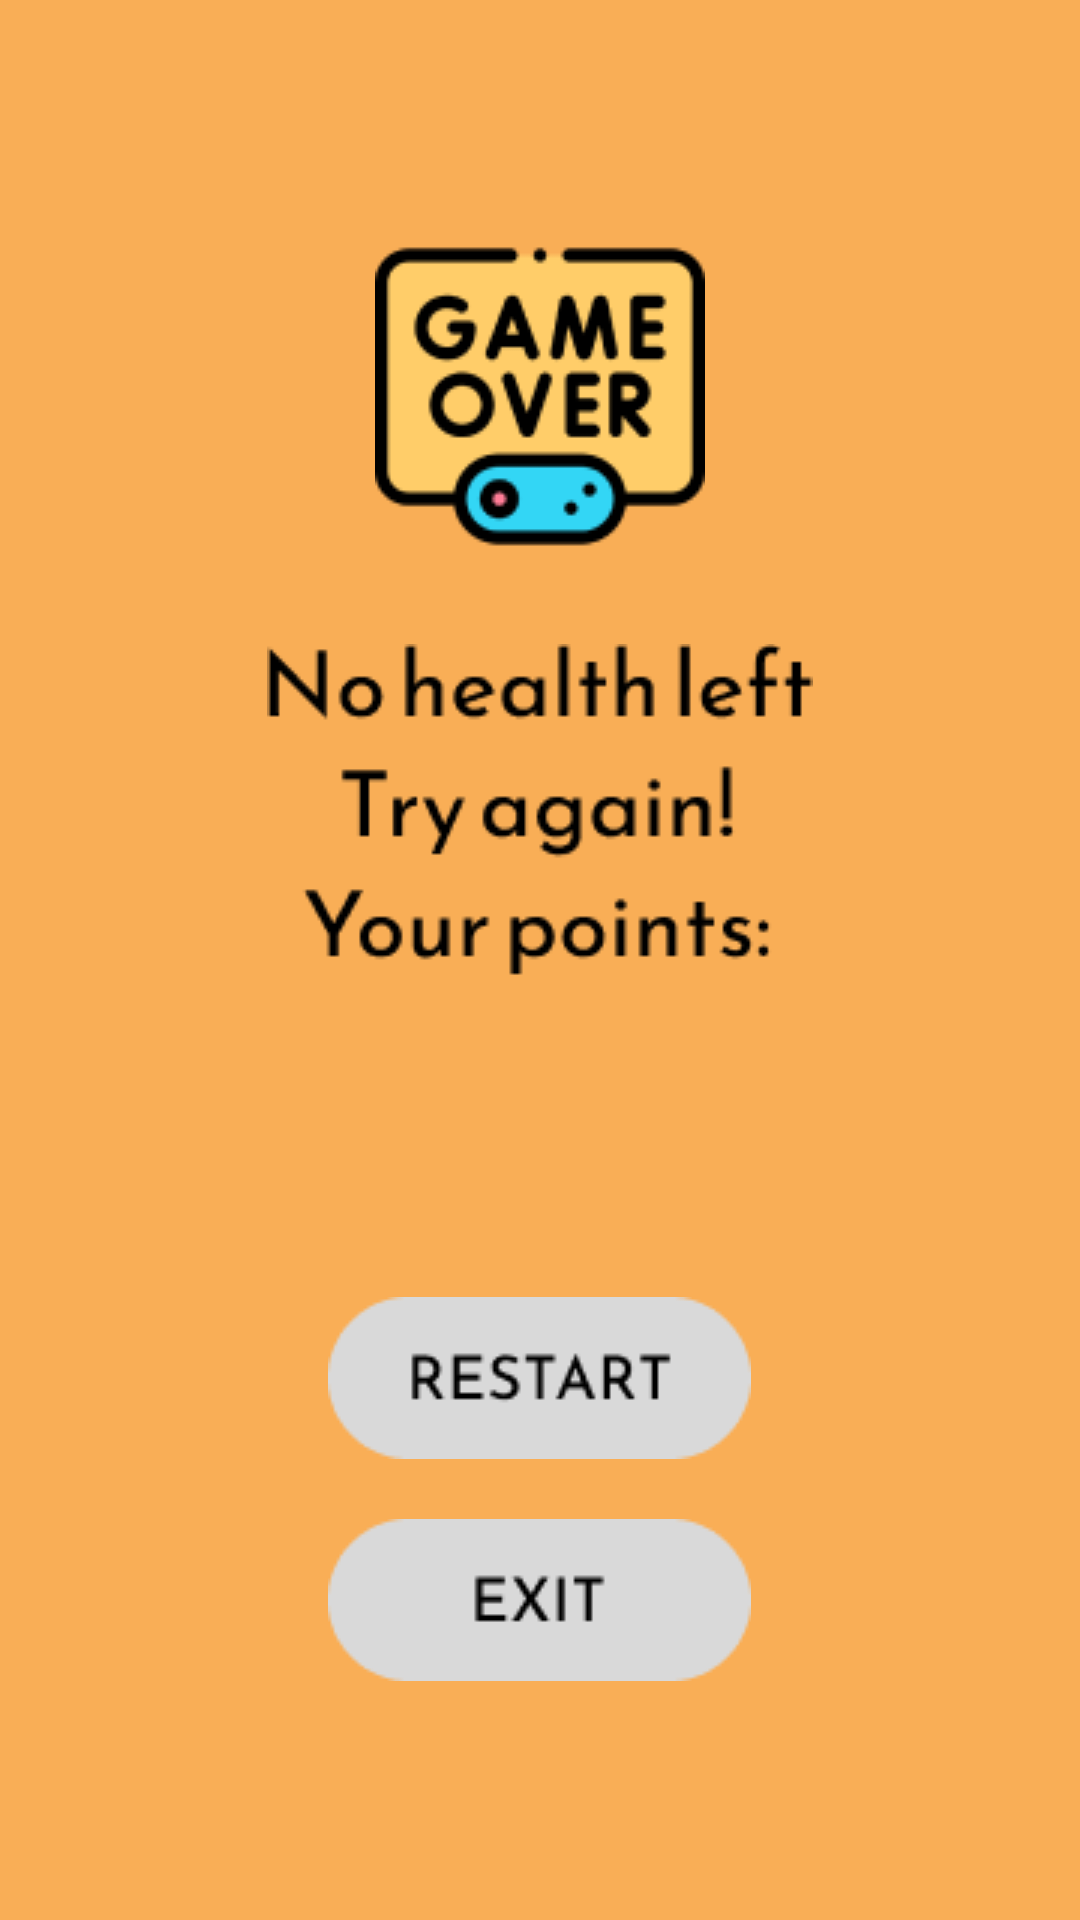

Reconstruct the res/layout file that produces this screen, plus the resources it refers to.
<!-- AndroidManifest.xml: application theme Theme.AppCompat.Light.NoActionBar.FullScreen -->
<!-- res/layout/game_over.xml -->
<?xml version="1.0" encoding="utf-8"?>
<LinearLayout xmlns:android="http://schemas.android.com/apk/res/android"
    xmlns:app="http://schemas.android.com/apk/res-auto"
    android:orientation="vertical"
    android:layout_width="match_parent"
    android:layout_height="match_parent"
    android:gravity="center"
    android:background="#f9ae56">

    <ImageView
        android:layout_width="wrap_content"
        android:layout_height="wrap_content"
        android:layout_marginBottom="20dp"
        app:srcCompat="@drawable/game_over_icon" />


    <ImageView
        android:layout_width="wrap_content"
        android:layout_height="wrap_content"
        android:layout_marginTop="10dp"
        android:layout_marginBottom="20dp"
        app:srcCompat="@drawable/game_over_message" />

    <TextView
        android:id="@+id/tvPoints"
        android:layout_width="wrap_content"
        android:layout_height="wrap_content"
        android:textSize="50sp"
        />

    <ImageButton
        android:layout_width="wrap_content"
        android:layout_height="wrap_content"
        android:layout_marginTop="20dp"
        android:background="@drawable/rounded_corner"
        android:onClick="restart"
        android:visibility="visible"
        app:srcCompat="@drawable/restart_button" />

    <ImageButton
        android:layout_width="wrap_content"
        android:layout_height="wrap_content"
        android:layout_marginTop="20dp"
        android:onClick="exit"
        app:srcCompat="@drawable/second_main_button"
        android:background="@drawable/rounded_corner"/>
</LinearLayout>
<!-- resources referenced by this layout -->
<resources>
  <!-- drawable game_over_icon: png bitmap (drawable, 6971 bytes) -->
  <!-- drawable game_over_message: png bitmap (drawable, 3602 bytes) -->
  <!-- drawable restart_button: png bitmap (drawable, 1915 bytes) -->
  <!-- drawable rounded_corner (drawable) -->
  <?xml version="1.0" encoding="utf-8"?>
  <selector xmlns:android="http://schemas.android.com/apk/res/android">
      <shape xmlns:android="http://schemas.android.com/apk/res/android">
          <corners  android:radius="50dp"/>
      </shape>
  </selector>
  <!-- drawable second_main_button: png bitmap (drawable-v24, 1438 bytes) -->
  <style name="Theme.AppCompat.Light.NoActionBar.FullScreen" parent="@style/Theme.AppCompat.Light.NoActionBar">
          <item name="android:windowNoTitle">true</item>
          <item name="android:windowActionBar">false</item>
          <item name="android:windowFullscreen">true</item>
          <item name="android:windowContentOverlay">@null</item>
      </style>
</resources>
